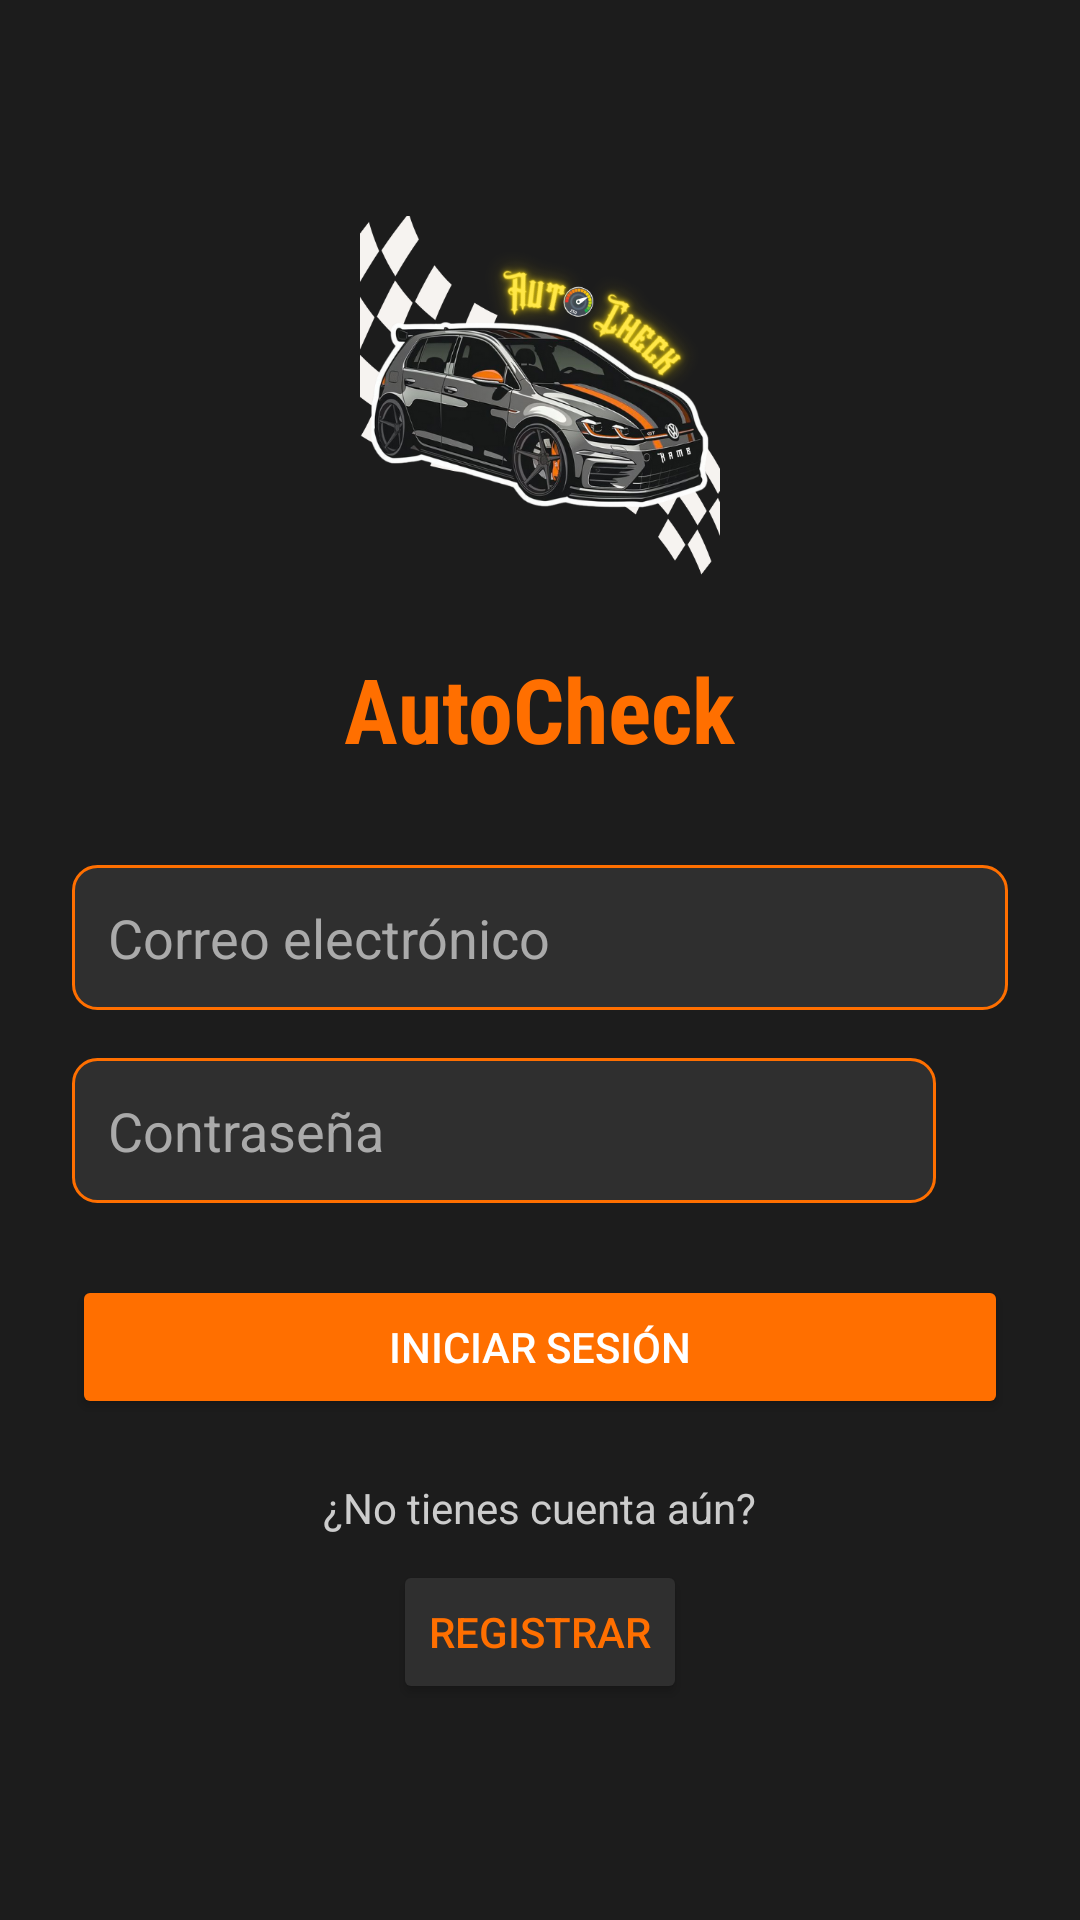

The Android layout XML behind this screen, and the referenced resources:
<!-- AndroidManifest.xml: application theme Theme.ProyectoPrueba -->
<!-- res/layout/activity_login.xml -->
<?xml version="1.0" encoding="utf-8"?>
<ScrollView xmlns:android="http://schemas.android.com/apk/res/android"
    android:layout_width="match_parent"
    android:layout_height="match_parent"
    android:background="#1C1C1C"
    android:padding="24dp"
    android:fillViewport="true">

    <LinearLayout
        android:layout_width="match_parent"
        android:layout_height="wrap_content"
        android:orientation="vertical"
        android:gravity="center"
        android:layout_gravity="center">

        <ImageView
            android:layout_width="120dp"
            android:layout_height="120dp"
            android:src="@drawable/logo"
            android:layout_marginBottom="24dp" />

        <TextView
            android:layout_width="wrap_content"
            android:layout_height="wrap_content"
            android:text="AutoCheck"
            android:textSize="30sp"
            android:textStyle="bold"
            android:textColor="#FF6F00"
            android:fontFamily="sans-serif-condensed"
            android:layout_marginBottom="32dp" />

        <EditText
            android:id="@+id/edtCorreo"
            android:hint="Correo electrónico"
            android:inputType="textEmailAddress"
            android:layout_width="match_parent"
            android:layout_height="wrap_content"
            android:padding="12dp"
            android:textColor="#FFFFFF"
            android:textColorHint="#AAAAAA"
            android:background="@drawable/edittext_garage"
            android:layout_marginBottom="16dp" />

        
        <RelativeLayout
            android:layout_width="match_parent"
            android:layout_height="wrap_content"
            android:layout_marginBottom="24dp">

            <EditText
                android:id="@+id/edtContrasena"
                android:hint="Contraseña"
                android:inputType="textPassword"
                android:layout_width="match_parent"
                android:layout_height="wrap_content"
                android:padding="12dp"
                android:textColor="#FFFFFF"
                android:textColorHint="#AAAAAA"
                android:background="@drawable/edittext_garage"
                android:layout_toStartOf="@+id/btnTogglePassword" />

            <ImageView
                android:id="@+id/btnTogglePassword"
                android:layout_width="wrap_content"
                android:layout_height="wrap_content"
                android:src="@drawable/ic_eye_closed"
                android:padding="12dp"
                android:layout_alignParentEnd="true"
                android:layout_centerVertical="true"
                android:clickable="true"
                android:focusable="true" />
        </RelativeLayout>

        <Button
            android:id="@+id/btnIniciarSesion"
            android:text="Iniciar Sesión"
            android:layout_width="match_parent"
            android:layout_height="wrap_content"
            android:backgroundTint="#FF6F00"
            android:textColor="#FFFFFF"
            android:layout_marginBottom="12dp" />

        <TextView
            android:layout_width="wrap_content"
            android:layout_height="wrap_content"
            android:text="¿No tienes cuenta aún?"
            android:textColor="#CCCCCC"
            android:layout_marginTop="8dp" />

        <Button
            android:id="@+id/btnRegistrar"
            android:text="Registrar"
            android:layout_width="wrap_content"
            android:layout_height="wrap_content"
            android:backgroundTint="#2F2F2F"
            android:textColor="#FF6F00"
            android:layout_marginTop="8dp" />
    </LinearLayout>
</ScrollView>
<!-- resources referenced by this layout -->
<resources>
  <!-- drawable edittext_garage (drawable) -->
  <shape xmlns:android="http://schemas.android.com/apk/res/android">
      <solid android:color="#2F2F2F" />
      <corners android:radius="8dp" />
      <stroke android:width="1dp" android:color="#FF6F00" />
  </shape>
  <!-- drawable logo: png bitmap (drawable, 215051 bytes) -->
  <style name="Theme.ProyectoPrueba" parent="Base.Theme.ProyectoPrueba" />
  <style name="Base.Theme.ProyectoPrueba" parent="Theme.Material3.DayNight.NoActionBar">
          
          
      </style>
</resources>
